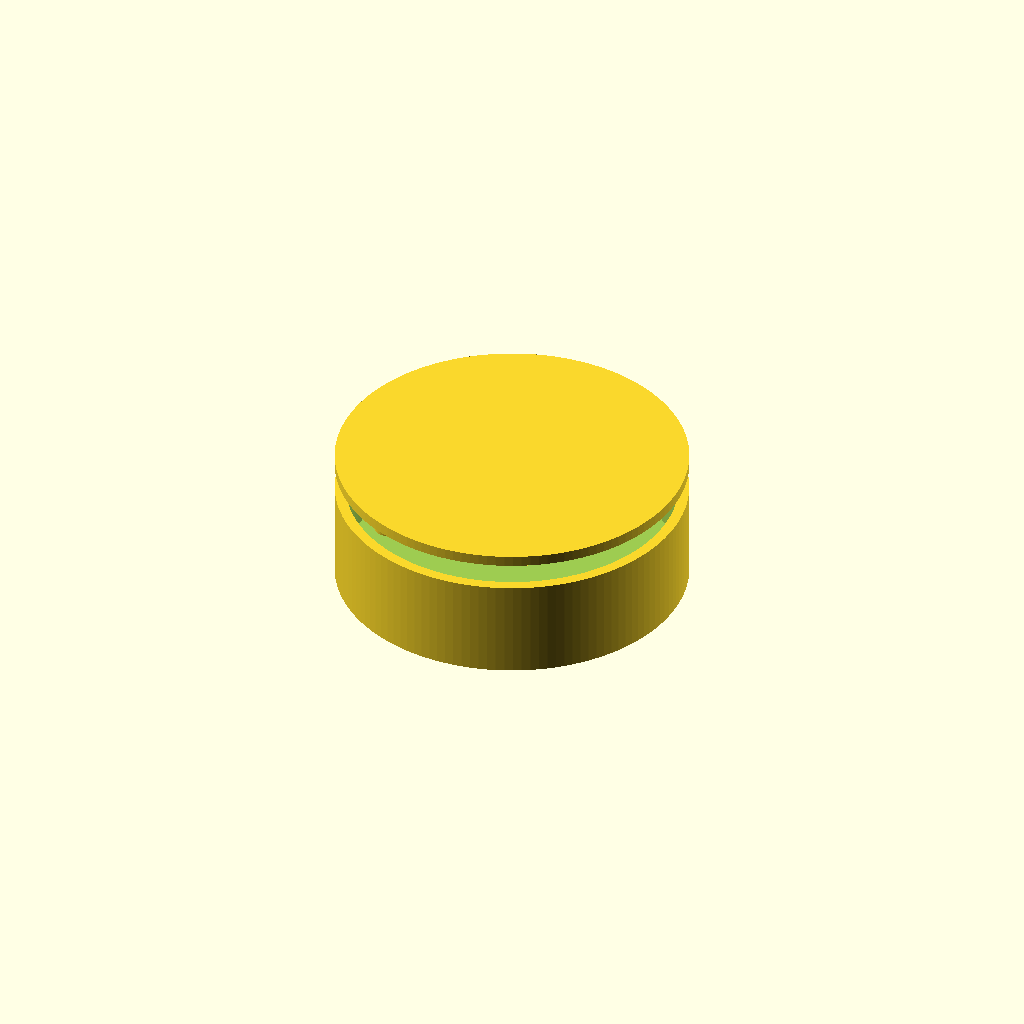
Cell 1: rendered with the file's own defaults.
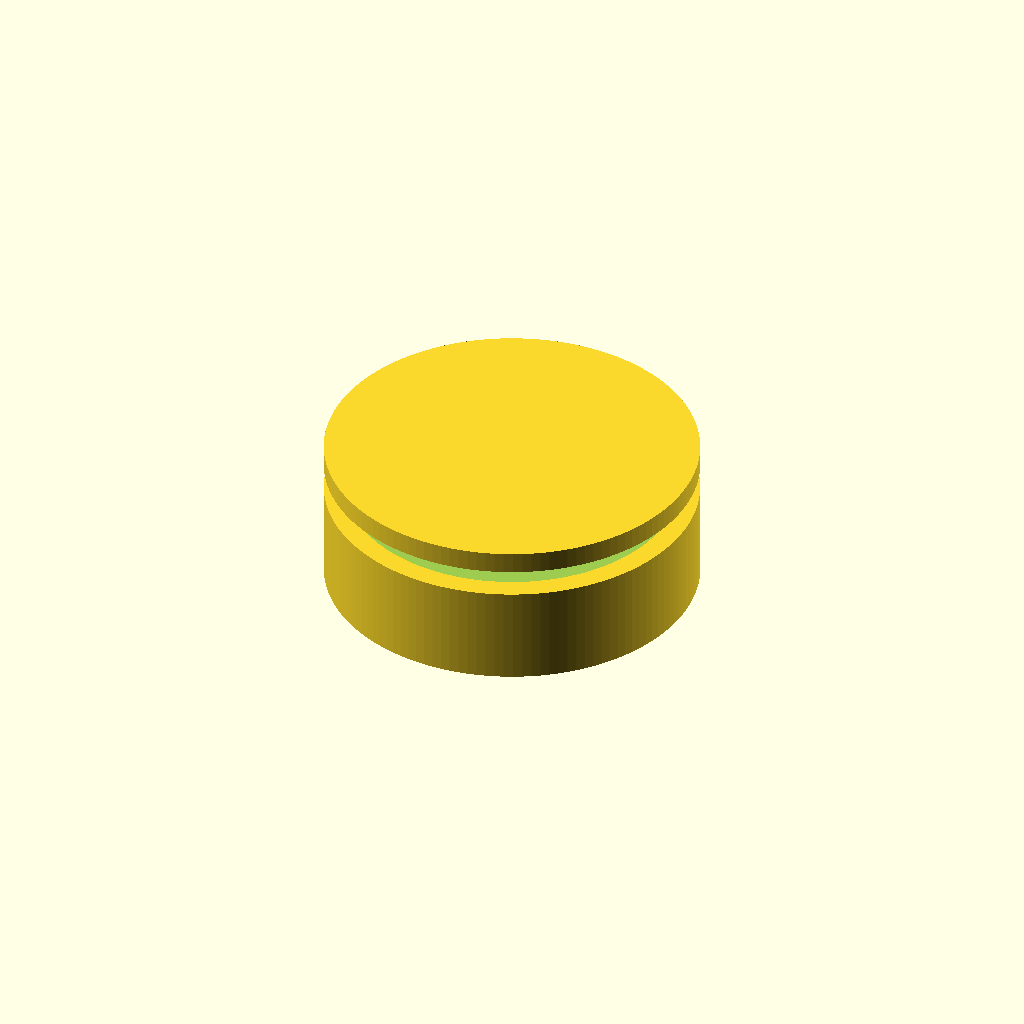
Cell 2: the same model with wall = 4.8.
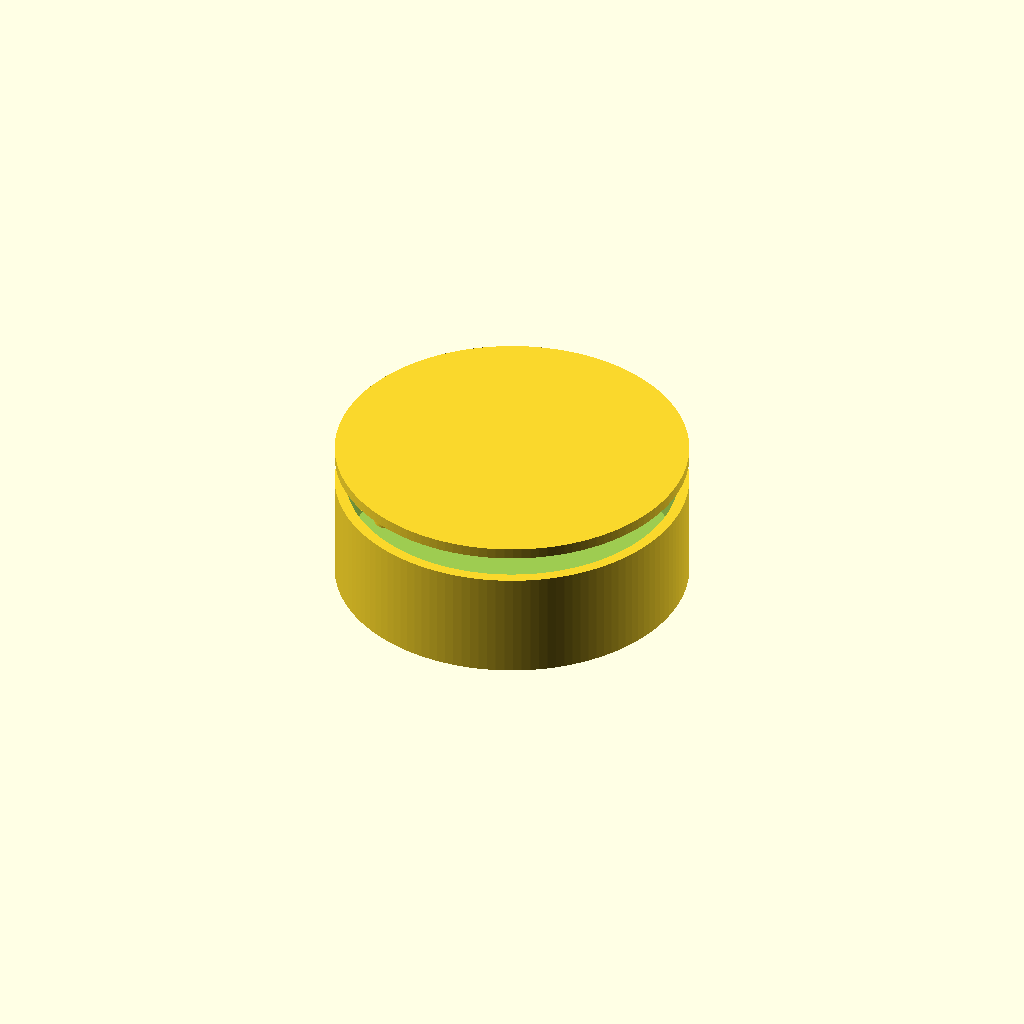
Cell 3: floor_t = 4 (everything else at default).
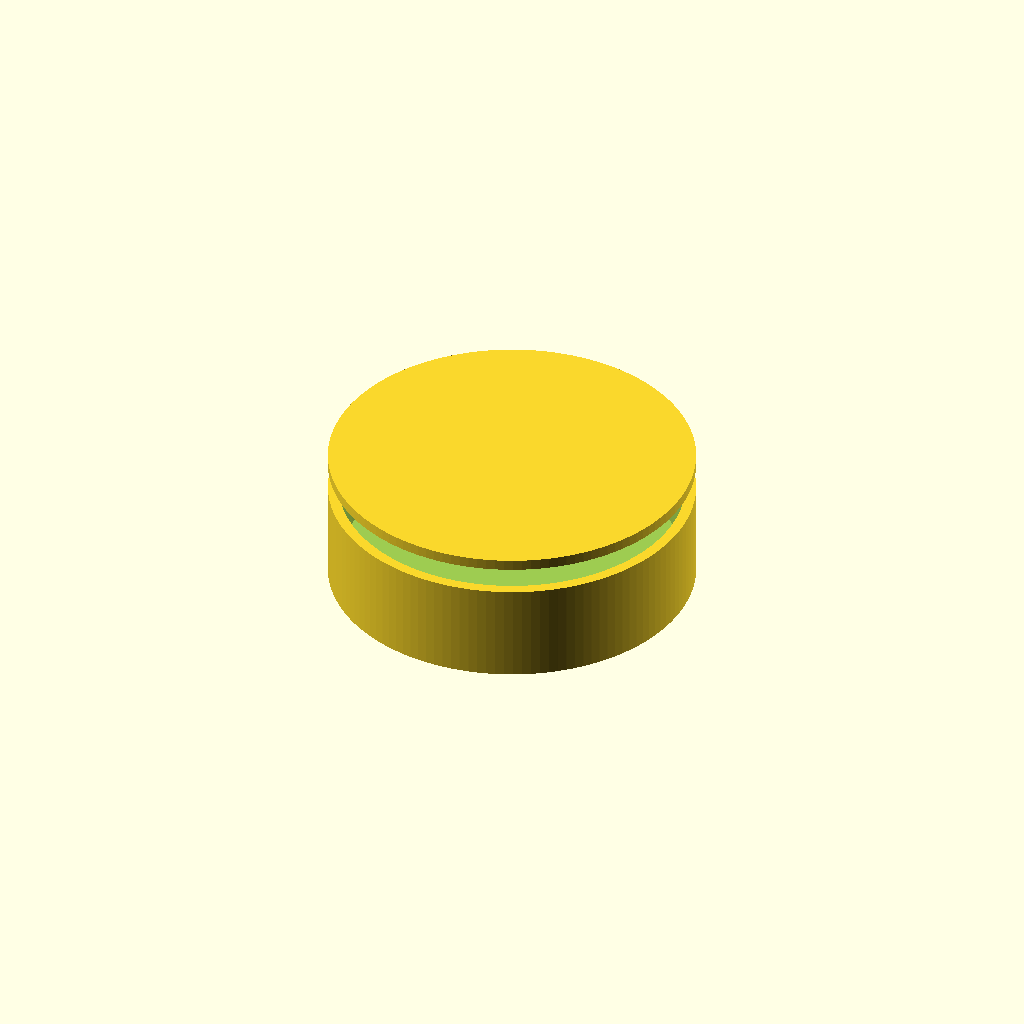
Cell 4: the same model with board_clear = 3.
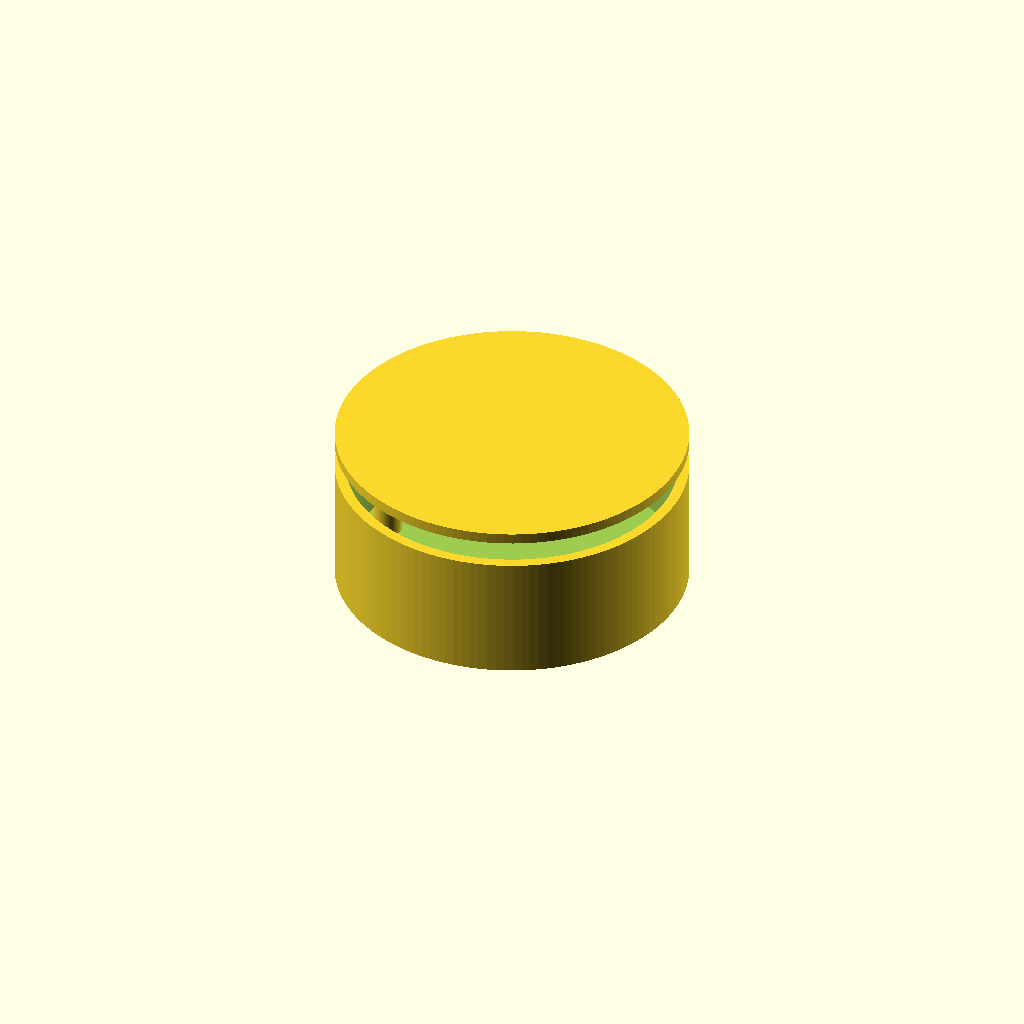
Cell 5: standoff_h = 12 (everything else at default).
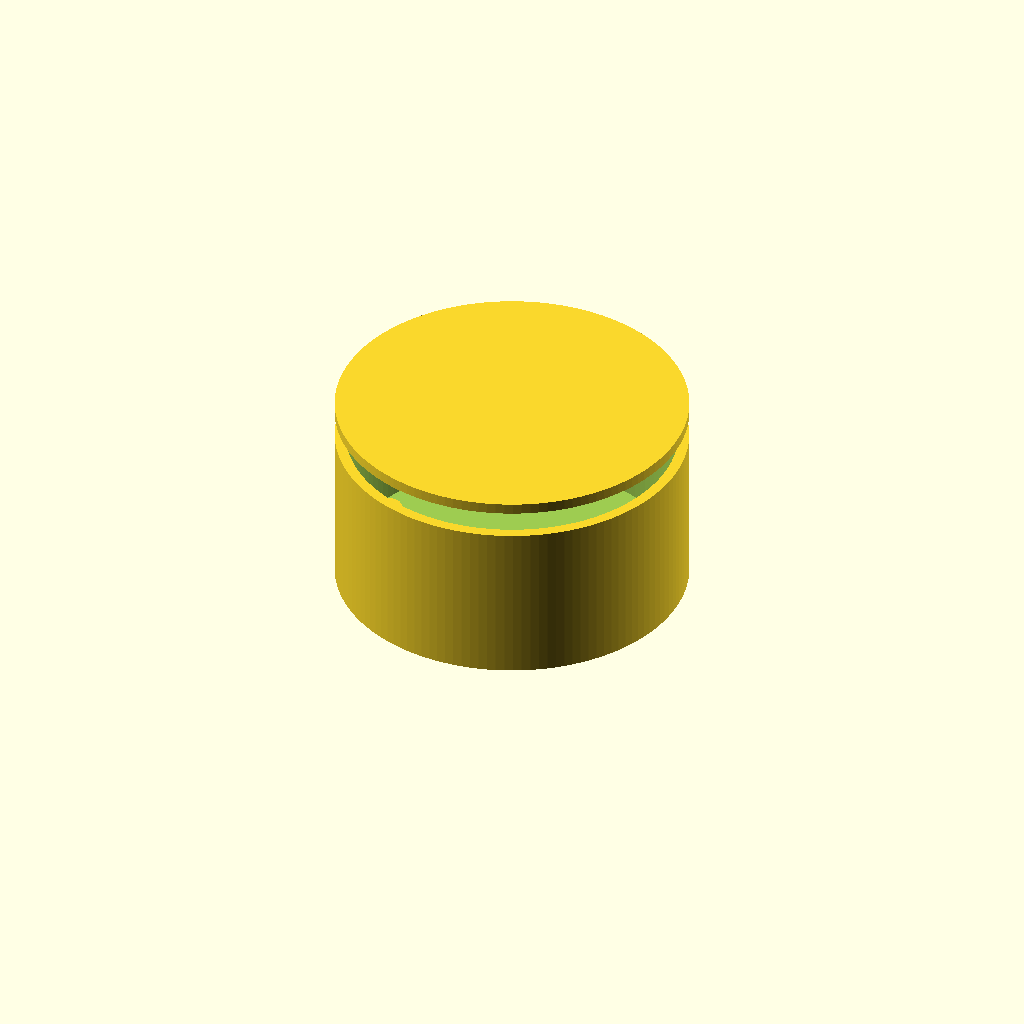
Cell 6 — headroom set to 28, the other parameters unchanged.
One fixed orthographic camera (rotation 55°, 0°, 25°; colour scheme Cornfield) for every cell.
OpenSCAD source file eSmartCity_CAD_Design/street_lighting/hardware/cad/street_lighting_enclosure.scad:
// Smart Street Lighting — parametric enclosure
// Part: eSL-400
//
// Generated from tools/catalog. Sized to the board outline in the datasheet.
// Connector and control cut-outs are NOT included: their positions depend on a
// placed layout, which does not exist yet. Add them once placement is fixed.
//
// Render:  openscad -o enclosure.stl street_lighting_enclosure.scad

/* [Enclosure] */
wall           = 2.4;   // wall thickness, mm
floor_t        = 2.0;   // floor thickness, mm
board_clear    = 1.5;   // clearance around the board edge, mm
standoff_h     = 6.0;   // board standoff height above the floor, mm
headroom       = 14.0;  // clear height above the board, mm
mount_inset    = 5.0;   // board mounting hole inset, mm
screw_d        = 2.6;   // self-tapping screw pilot diameter, mm
standoff_d     = 6.0;   // standoff outer diameter, mm
corner_r       = 3.0;   // external corner radius, mm
lid_lip        = 1.2;   // lid register lip depth, mm

$fn = 64;

board_d = 70.0;    // board diameter, mm

module board_footprint(inflate = 0) {
    circle(d = board_d + inflate * 2, $fn = 128);
}

module standoff_positions() {
    for (a = [0 : 90 : 359])
        rotate([0, 0, a])
            translate([board_d / 2 - mount_inset, 0, 0]) children();
}

inner_h = standoff_h + headroom;

module shell() {
    difference() {
        // Outer body, offset out from the board footprint by clearance + wall.
        linear_extrude(height = floor_t + inner_h)
            offset(r = corner_r) offset(delta = -corner_r)
                offset(delta = board_clear + wall) board_footprint();

        // Internal cavity.
        translate([0, 0, floor_t])
            linear_extrude(height = inner_h + 1)
                offset(delta = board_clear) board_footprint();
    }
}

module standoffs() {
    standoff_positions()
        difference() {
            cylinder(d = standoff_d, h = floor_t + standoff_h);
            translate([0, 0, floor_t])
                cylinder(d = screw_d, h = standoff_h + 1);
        }
}

module base() {
    union() {
        shell();
        standoffs();
    }
}

module lid() {
    union() {
        // Lid plate.
        linear_extrude(height = wall)
            offset(r = corner_r) offset(delta = -corner_r)
                offset(delta = board_clear + wall) board_footprint();

        // Register lip that drops into the cavity.
        translate([0, 0, -lid_lip])
            linear_extrude(height = lid_lip)
                offset(delta = board_clear - 0.2) board_footprint();
    }
}

/* [Output] */
// Set to "base", "lid" or "both".
part = "both";

if (part == "base") base();
else if (part == "lid") lid();
else {
    base();
    translate([0, 0, floor_t + inner_h + 6]) lid();
}
Parameter table extracted from the source (name, type, default, range or options):
wall: number, default 2.4
floor_t: number, default 2
board_clear: number, default 1.5
standoff_h: number, default 6
headroom: number, default 14
mount_inset: number, default 5
screw_d: number, default 2.6
standoff_d: number, default 6
corner_r: number, default 3
lid_lip: number, default 1.2
board_d: number, default 70
